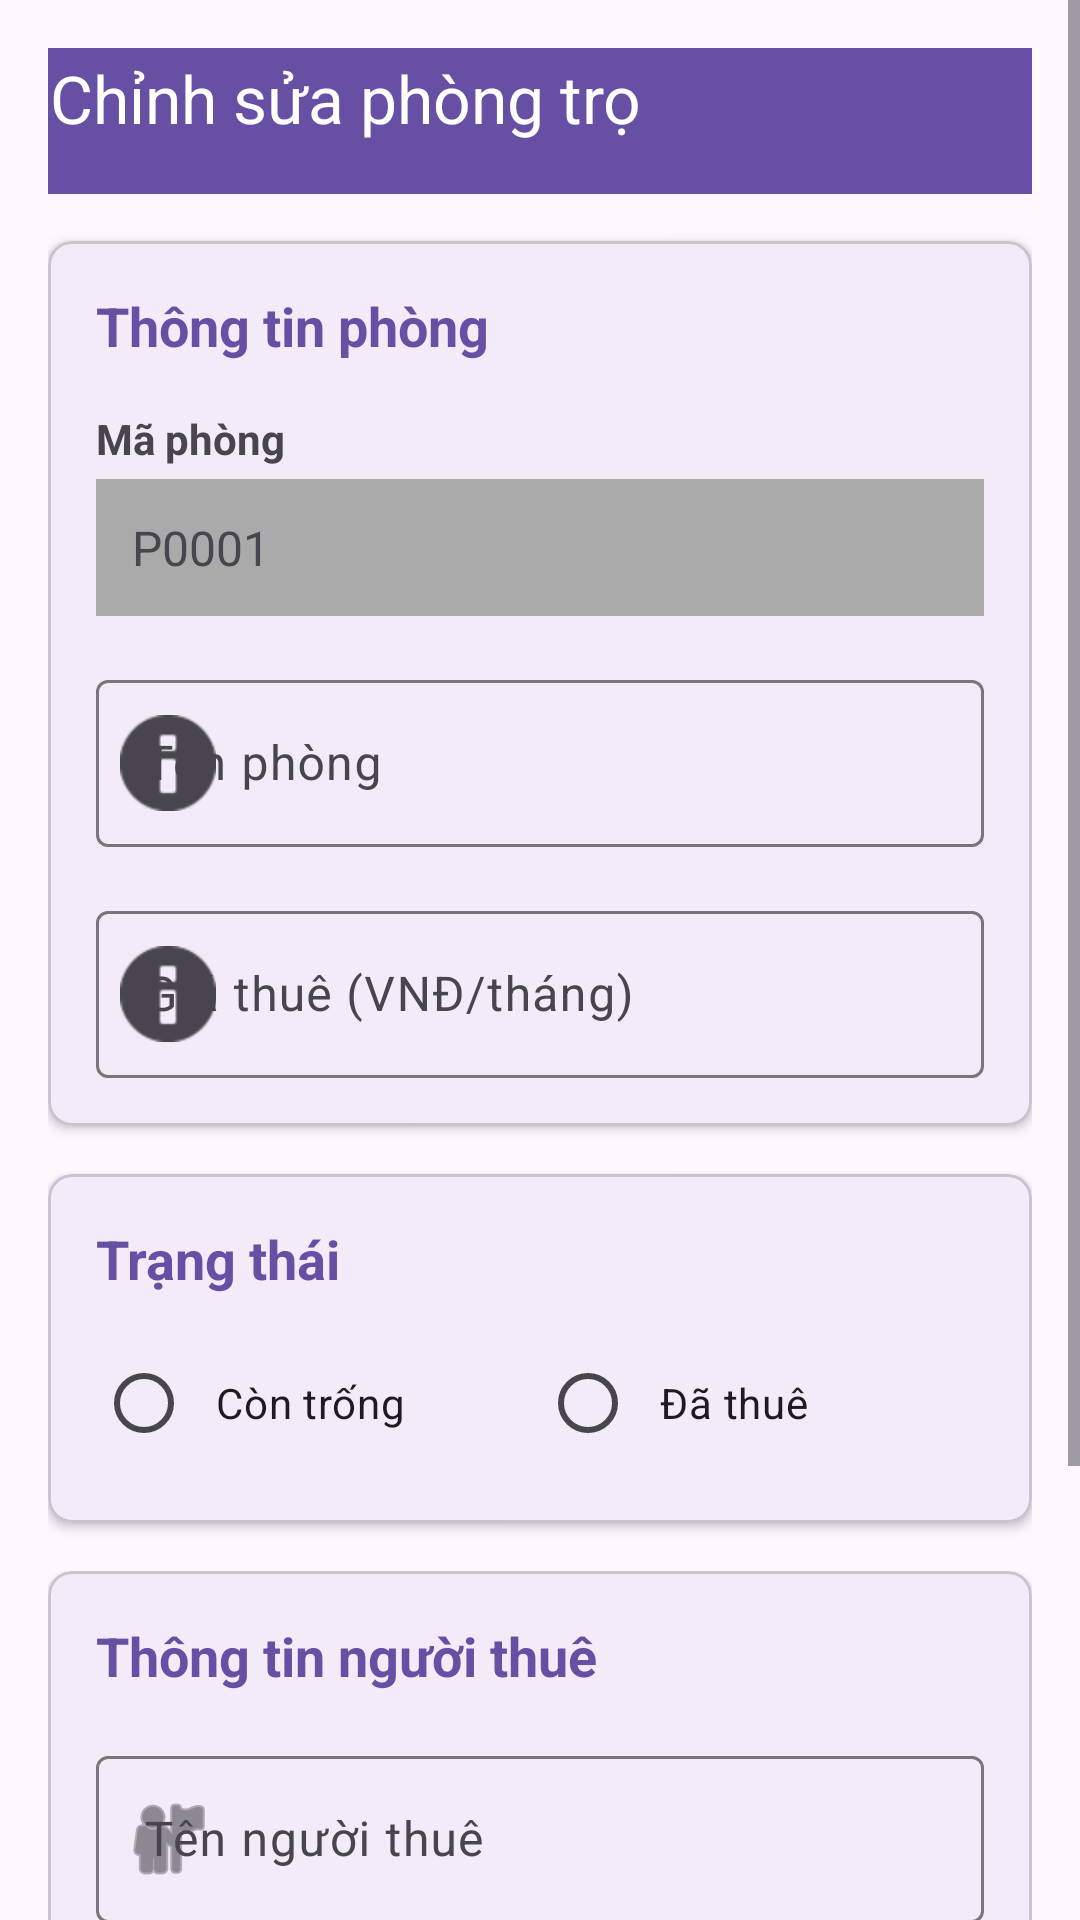

Android layout source for this screen:
<!-- AndroidManifest.xml: application theme Theme.Classexercise -->
<!-- res/layout/activity_edit.xml -->
<?xml version="1.0" encoding="utf-8"?>
<ScrollView xmlns:android="http://schemas.android.com/apk/res/android"
    xmlns:app="http://schemas.android.com/apk/res-auto"
    android:layout_width="match_parent"
    android:layout_height="match_parent"
    android:fillViewport="true">

    <androidx.constraintlayout.widget.ConstraintLayout
        android:layout_width="match_parent"
        android:layout_height="wrap_content"
        android:padding="16dp">

        <com.google.android.material.appbar.MaterialToolbar
            android:id="@+id/toolbar"
            android:layout_width="0dp"
            android:layout_height="?attr/actionBarSize"
            android:layout_marginStart="-16dp"
            android:layout_marginTop="-16dp"
            android:layout_marginEnd="-16dp"
            android:background="?attr/colorPrimary"
            android:elevation="4dp"
            app:title="Chỉnh sửa phòng trọ"
            app:titleTextColor="@android:color/white"
            app:layout_constraintTop_toTopOf="parent"
            app:layout_constraintStart_toStartOf="parent"
            app:layout_constraintEnd_toEndOf="parent" />

        <com.google.android.material.card.MaterialCardView
            android:id="@+id/cardRoomInfo"
            android:layout_width="0dp"
            android:layout_height="wrap_content"
            android:layout_marginTop="16dp"
            app:cardElevation="2dp"
            app:cardCornerRadius="8dp"
            app:layout_constraintTop_toBottomOf="@id/toolbar"
            app:layout_constraintStart_toStartOf="parent"
            app:layout_constraintEnd_toEndOf="parent">

            <LinearLayout
                android:layout_width="match_parent"
                android:layout_height="wrap_content"
                android:orientation="vertical"
                android:padding="16dp">

                <TextView
                    android:layout_width="wrap_content"
                    android:layout_height="wrap_content"
                    android:text="Thông tin phòng"
                    android:textSize="18sp"
                    android:textStyle="bold"
                    android:textColor="?attr/colorPrimary"
                    android:layout_marginBottom="16dp" />

                <TextView
                    android:layout_width="wrap_content"
                    android:layout_height="wrap_content"
                    android:text="Mã phòng"
                    android:textSize="14sp"
                    android:textStyle="bold" />

                <TextView
                    android:id="@+id/tvRoomId"
                    android:layout_width="match_parent"
                    android:layout_height="wrap_content"
                    android:text="P0001"
                    android:textSize="16sp"
                    android:padding="12dp"
                    android:background="@android:color/darker_gray"
                    android:layout_marginTop="4dp"
                    android:layout_marginBottom="16dp" />

                <com.google.android.material.textfield.TextInputLayout
                    android:layout_width="match_parent"
                    android:layout_height="wrap_content"
                    android:hint="Tên phòng"
                    app:boxBackgroundMode="outline"
                    app:startIconDrawable="@android:drawable/ic_dialog_info"
                    android:layout_marginBottom="16dp">

                    <com.google.android.material.textfield.TextInputEditText
                        android:id="@+id/edtRoomName"
                        android:layout_width="match_parent"
                        android:layout_height="wrap_content"
                        android:inputType="text"
                        android:maxLines="1" />
                </com.google.android.material.textfield.TextInputLayout>

                <com.google.android.material.textfield.TextInputLayout
                    android:layout_width="match_parent"
                    android:layout_height="wrap_content"
                    android:hint="Giá thuê (VNĐ/tháng)"
                    app:boxBackgroundMode="outline"
                    app:prefixText="₫ "
                    app:startIconDrawable="@android:drawable/ic_dialog_info">

                    <com.google.android.material.textfield.TextInputEditText
                        android:id="@+id/edtPrice"
                        android:layout_width="match_parent"
                        android:layout_height="wrap_content"
                        android:inputType="numberDecimal"
                        android:maxLines="1" />
                </com.google.android.material.textfield.TextInputLayout>

            </LinearLayout>
        </com.google.android.material.card.MaterialCardView>

        <com.google.android.material.card.MaterialCardView
            android:id="@+id/cardStatus"
            android:layout_width="0dp"
            android:layout_height="wrap_content"
            android:layout_marginTop="16dp"
            app:cardElevation="2dp"
            app:cardCornerRadius="8dp"
            app:layout_constraintTop_toBottomOf="@id/cardRoomInfo"
            app:layout_constraintStart_toStartOf="parent"
            app:layout_constraintEnd_toEndOf="parent">

            <LinearLayout
                android:layout_width="match_parent"
                android:layout_height="wrap_content"
                android:orientation="vertical"
                android:padding="16dp">

                <TextView
                    android:layout_width="wrap_content"
                    android:layout_height="wrap_content"
                    android:text="Trạng thái"
                    android:textSize="18sp"
                    android:textStyle="bold"
                    android:textColor="?attr/colorPrimary"
                    android:layout_marginBottom="12dp" />

                <RadioGroup
                    android:id="@+id/radioGroupStatus"
                    android:layout_width="match_parent"
                    android:layout_height="wrap_content"
                    android:orientation="horizontal">

                    <RadioButton
                        android:id="@+id/rbAvailable"
                        android:layout_width="0dp"
                        android:layout_height="wrap_content"
                        android:layout_weight="1"
                        android:text="Còn trống"
                        android:padding="8dp" />

                    <RadioButton
                        android:id="@+id/rbRented"
                        android:layout_width="0dp"
                        android:layout_height="wrap_content"
                        android:layout_weight="1"
                        android:text="Đã thuê"
                        android:padding="8dp" />
                </RadioGroup>

            </LinearLayout>
        </com.google.android.material.card.MaterialCardView>

        <LinearLayout
            android:id="@+id/layoutTenantInfo"
            android:layout_width="0dp"
            android:layout_height="wrap_content"
            android:layout_marginTop="16dp"
            android:orientation="vertical"
            android:visibility="visible"
            app:layout_constraintTop_toBottomOf="@id/cardStatus"
            app:layout_constraintStart_toStartOf="parent"
            app:layout_constraintEnd_toEndOf="parent">

            <com.google.android.material.card.MaterialCardView
                android:layout_width="match_parent"
                android:layout_height="wrap_content"
                app:cardElevation="2dp"
                app:cardCornerRadius="8dp">

                <LinearLayout
                    android:layout_width="match_parent"
                    android:layout_height="wrap_content"
                    android:orientation="vertical"
                    android:padding="16dp">

                    <TextView
                        android:layout_width="wrap_content"
                        android:layout_height="wrap_content"
                        android:text="Thông tin người thuê"
                        android:textSize="18sp"
                        android:textStyle="bold"
                        android:textColor="?attr/colorPrimary"
                        android:layout_marginBottom="16dp" />

                    <com.google.android.material.textfield.TextInputLayout
                        android:layout_width="match_parent"
                        android:layout_height="wrap_content"
                        android:hint="Tên người thuê"
                        app:boxBackgroundMode="outline"
                        app:startIconDrawable="@android:drawable/ic_menu_myplaces"
                        android:layout_marginBottom="16dp">

                        <com.google.android.material.textfield.TextInputEditText
                            android:id="@+id/edtTenantName"
                            android:layout_width="match_parent"
                            android:layout_height="wrap_content"
                            android:inputType="textPersonName"
                            android:maxLines="1" />
                    </com.google.android.material.textfield.TextInputLayout>

                    <com.google.android.material.textfield.TextInputLayout
                        android:layout_width="match_parent"
                        android:layout_height="wrap_content"
                        android:hint="Số điện thoại"
                        app:boxBackgroundMode="outline"
                        app:startIconDrawable="@android:drawable/ic_menu_call">

                        <com.google.android.material.textfield.TextInputEditText
                            android:id="@+id/edtPhone"
                            android:layout_width="match_parent"
                            android:layout_height="wrap_content"
                            android:inputType="phone"
                            android:maxLines="1" />
                    </com.google.android.material.textfield.TextInputLayout>

                </LinearLayout>
            </com.google.android.material.card.MaterialCardView>

        </LinearLayout>

        <LinearLayout
            android:id="@+id/layoutButtons"
            android:layout_width="0dp"
            android:layout_height="wrap_content"
            android:layout_marginTop="24dp"
            android:layout_marginBottom="16dp"
            android:orientation="horizontal"
            android:gravity="center"
            app:layout_constraintTop_toBottomOf="@id/layoutTenantInfo"
            app:layout_constraintBottom_toBottomOf="parent"
            app:layout_constraintStart_toStartOf="parent"
            app:layout_constraintEnd_toEndOf="parent">

            <Button
                android:id="@+id/btnCancel"
                android:layout_width="0dp"
                android:layout_height="wrap_content"
                android:layout_weight="1"
                android:text="Hủy"
                android:layout_marginEnd="8dp"
                style="@style/Widget.Material3.Button.OutlinedButton" />

            <Button
                android:id="@+id/btnSave"
                android:layout_width="0dp"
                android:layout_height="wrap_content"
                android:layout_weight="1"
                android:text="Cập nhật"
                android:layout_marginStart="8dp" />

        </LinearLayout>

    </androidx.constraintlayout.widget.ConstraintLayout>

</ScrollView>
<!-- resources referenced by this layout -->
<resources>
  <style name="Theme.Classexercise" parent="Base.Theme.Classexercise" />
  <style name="Base.Theme.Classexercise" parent="Theme.Material3.DayNight.NoActionBar">
          
          
      </style>
</resources>
